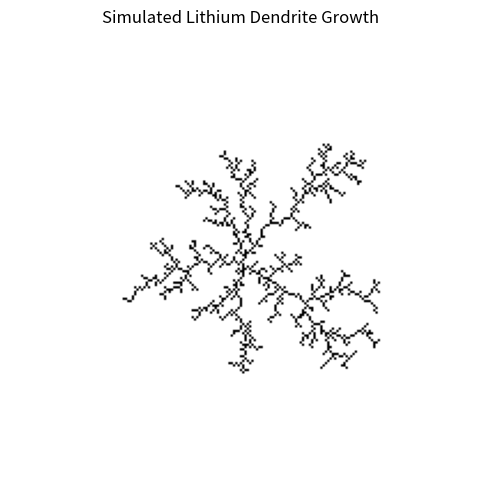

The matplotlib source for this figure:
import numpy as np
import matplotlib.pyplot as plt
import random

# 模拟参数
grid_size = 201  # 网格大小，奇数以便居中
center = grid_size // 2
max_particles = 1000  # 最大沉积粒子数
max_steps_per_particle = 10000  # 每个粒子的最大步数
attach_prob = 1.0  # 粘附概率，后续可以调控
radius_buffer = 5  # 控制生成新粒子的半径缓冲区

# 初始化网格（0为空，1为枝晶）
grid = np.zeros((grid_size, grid_size), dtype=int)
grid[center, center] = 1  # 初始晶核

# 用于控制粒子的生成半径
cluster_radius = 5

def spawn_particle(radius):
    angle = 2 * np.pi * random.random()
    x = int(center + (radius + radius_buffer) * np.cos(angle))
    y = int(center + (radius + radius_buffer) * np.sin(angle))
    return x, y

def is_valid(x, y):
    return 0 <= x < grid_size and 0 <= y < grid_size

def is_adjacent_to_cluster(x, y):
    for dx in [-1, 0, 1]:
        for dy in [-1, 0, 1]:
            if (dx != 0 or dy != 0) and is_valid(x + dx, y + dy):
                if grid[x + dx, y + dy] == 1:
                    return True
    return False

def dla_simulation():
    global cluster_radius
    particle_count = 1  # 初始晶核已存在

    while particle_count < max_particles:
        x, y = spawn_particle(cluster_radius)
        steps = 0

        while steps < max_steps_per_particle:
            dx, dy = random.choice([(1,0), (-1,0), (0,1), (0,-1)])  # 随机游走
            x, y = x + dx, y + dy
            steps += 1

            if not is_valid(x, y):
                break  # 出界则放弃

            if is_adjacent_to_cluster(x, y) and random.random() < attach_prob:
                grid[x, y] = 1
                cluster_radius = max(cluster_radius, int(np.sqrt((x - center)**2 + (y - center)**2)))
                particle_count += 1
                break

def plot_cluster():
    plt.figure(figsize=(6, 6))
    plt.imshow(grid, cmap='binary', origin='lower')
    plt.title("Simulated Lithium Dendrite Growth")
    plt.axis('off')
    plt.show()

# 运行模拟
dla_simulation()
plot_cluster()
